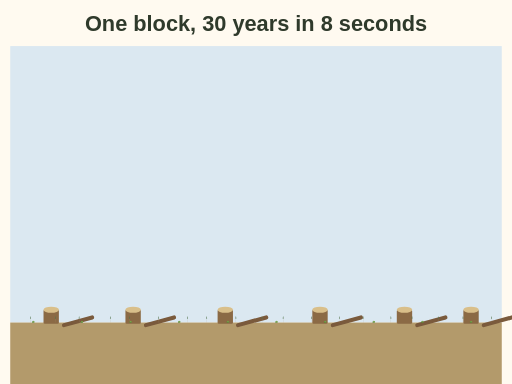
t = 0.00 s
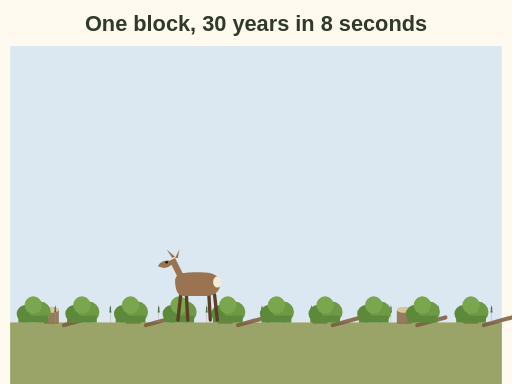
t = 1.60 s
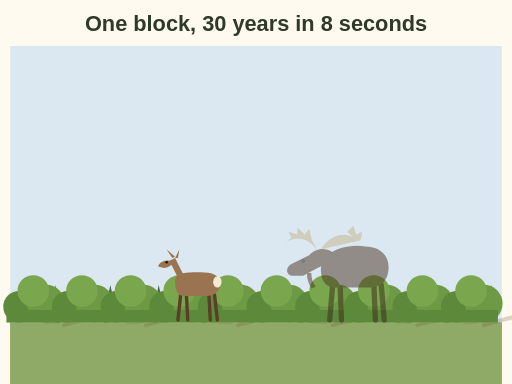
t = 3.20 s
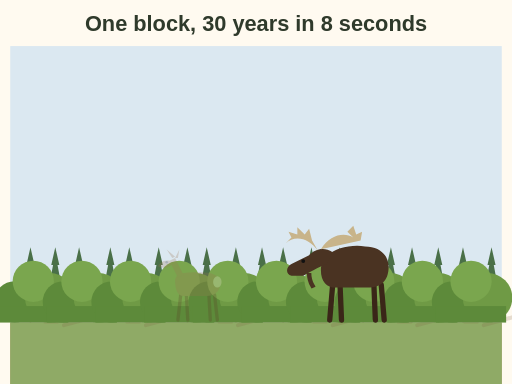
t = 4.50 s
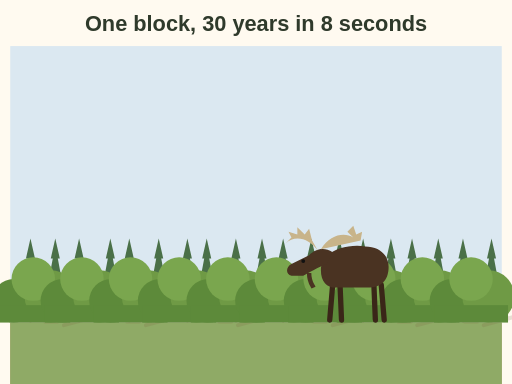
t = 4.80 s
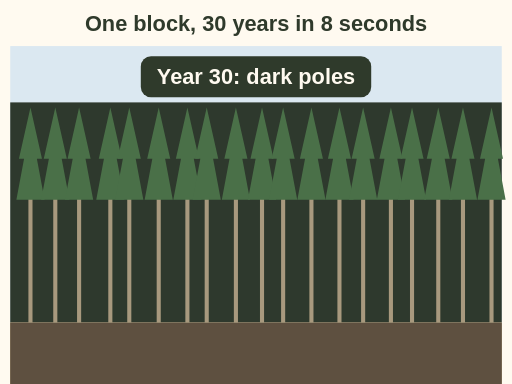
t = 8.00 s

The animated SVG that drew these frames (rendered in a browser with its animation timeline set to each time). Animation: 49 SMIL elements (animate=20,animateTransform=29); one cycle of 8.00 s.

<svg xmlns="http://www.w3.org/2000/svg" viewBox="0 0 400 300" font-family="sans-serif" role="img" aria-label="Animation of one cutblock over 30 years. Year 0: bare stumps and soil. Around year 5 shrubs grow and a deer feeds. Around year 15 tall shrubs and young trees, and a moose browses. By year 30 the young trees have closed in as dark poles, the floor is bare, and the shrubs and animals are gone.">
<rect width="400" height="300" fill="#fffaf0"/>
<text x="200" y="24" font-size="17" font-weight="bold" fill="#2f3a2b" text-anchor="middle">One block, 30 years in 8 seconds</text>
<rect x="8" y="36" width="384" height="216" rx="0" fill="#dbe8f1"/>
<rect x="8" y="80" width="384" height="172" fill="#1c2618" opacity="0"><animate attributeName="opacity" values="0;0;0.9" keyTimes="0;0.72;1" dur="8s" fill="freeze"/></rect>
<rect x="8" y="252" width="384" height="48" fill="#b39a6b"/>
<rect x="8" y="252" width="384" height="48" fill="#8faa66" opacity="0"><animate attributeName="opacity" values="0;1;1;0" keyTimes="0;0.3;0.75;1" dur="8s" fill="freeze"/></rect>
<rect x="8" y="252" width="384" height="48" fill="#5e5040" opacity="0"><animate attributeName="opacity" values="0;0;1" keyTimes="0;0.75;1" dur="8s" fill="freeze"/></rect>
<g><rect x="34" y="242" width="12" height="11" rx="1" fill="#8b6a45"/><ellipse cx="40" cy="242" rx="6" ry="2.4" fill="#d9bf8a"/><path d="M50 254 l22 -6" stroke="#7a5a3c" stroke-width="3.2" stroke-linecap="round"/><rect x="98" y="242" width="12" height="11" rx="1" fill="#8b6a45"/><ellipse cx="104" cy="242" rx="6" ry="2.4" fill="#d9bf8a"/><path d="M114 254 l22 -6" stroke="#7a5a3c" stroke-width="3.2" stroke-linecap="round"/><rect x="170" y="242" width="12" height="11" rx="1" fill="#8b6a45"/><ellipse cx="176" cy="242" rx="6" ry="2.4" fill="#d9bf8a"/><path d="M186 254 l22 -6" stroke="#7a5a3c" stroke-width="3.2" stroke-linecap="round"/><rect x="244" y="242" width="12" height="11" rx="1" fill="#8b6a45"/><ellipse cx="250" cy="242" rx="6" ry="2.4" fill="#d9bf8a"/><path d="M260 254 l22 -6" stroke="#7a5a3c" stroke-width="3.2" stroke-linecap="round"/><rect x="310" y="242" width="12" height="11" rx="1" fill="#8b6a45"/><ellipse cx="316" cy="242" rx="6" ry="2.4" fill="#d9bf8a"/><path d="M326 254 l22 -6" stroke="#7a5a3c" stroke-width="3.2" stroke-linecap="round"/><rect x="362" y="242" width="12" height="11" rx="1" fill="#8b6a45"/><ellipse cx="368" cy="242" rx="6" ry="2.4" fill="#d9bf8a"/><path d="M378 254 l22 -6" stroke="#7a5a3c" stroke-width="3.2" stroke-linecap="round"/><animate attributeName="opacity" values="1;1;0.25;0" keyTimes="0;0.15;0.4;1" dur="8s" fill="freeze"/></g>
<g transform="translate(23.8 252)"><g><rect x="-1.6" y="-150" width="3.2" height="150" fill="#a8997e"/><path d="M0 -168 L9 -128 L5 -128 L11 -96 L-11 -96 L-5 -128 L-9 -128z" fill="#4a7048"/><animateTransform attributeName="transform" type="scale" values="0.03;0.12;0.5;1" keyTimes="0;0.35;0.7;1" dur="8s" fill="freeze"/></g></g>
<g transform="translate(43.2 252)"><g><rect x="-1.6" y="-150" width="3.2" height="150" fill="#a8997e"/><path d="M0 -168 L9 -128 L5 -128 L11 -96 L-11 -96 L-5 -128 L-9 -128z" fill="#4a7048"/><animateTransform attributeName="transform" type="scale" values="0.03;0.12;0.5;1" keyTimes="0;0.35;0.7;1" dur="8s" fill="freeze"/></g></g>
<g transform="translate(61.8 252)"><g><rect x="-1.6" y="-150" width="3.2" height="150" fill="#a8997e"/><path d="M0 -168 L9 -128 L5 -128 L11 -96 L-11 -96 L-5 -128 L-9 -128z" fill="#4a7048"/><animateTransform attributeName="transform" type="scale" values="0.03;0.12;0.5;1" keyTimes="0;0.35;0.7;1" dur="8s" fill="freeze"/></g></g>
<g transform="translate(86.2 252)"><g><rect x="-1.6" y="-150" width="3.2" height="150" fill="#a8997e"/><path d="M0 -168 L9 -128 L5 -128 L11 -96 L-11 -96 L-5 -128 L-9 -128z" fill="#4a7048"/><animateTransform attributeName="transform" type="scale" values="0.03;0.12;0.5;1" keyTimes="0;0.35;0.7;1" dur="8s" fill="freeze"/></g></g>
<g transform="translate(101.0 252)"><g><rect x="-1.6" y="-150" width="3.2" height="150" fill="#a8997e"/><path d="M0 -168 L9 -128 L5 -128 L11 -96 L-11 -96 L-5 -128 L-9 -128z" fill="#4a7048"/><animateTransform attributeName="transform" type="scale" values="0.03;0.12;0.5;1" keyTimes="0;0.35;0.7;1" dur="8s" fill="freeze"/></g></g>
<g transform="translate(124.0 252)"><g><rect x="-1.6" y="-150" width="3.2" height="150" fill="#a8997e"/><path d="M0 -168 L9 -128 L5 -128 L11 -96 L-11 -96 L-5 -128 L-9 -128z" fill="#4a7048"/><animateTransform attributeName="transform" type="scale" values="0.03;0.12;0.5;1" keyTimes="0;0.35;0.7;1" dur="8s" fill="freeze"/></g></g>
<g transform="translate(146.4 252)"><g><rect x="-1.6" y="-150" width="3.2" height="150" fill="#a8997e"/><path d="M0 -168 L9 -128 L5 -128 L11 -96 L-11 -96 L-5 -128 L-9 -128z" fill="#4a7048"/><animateTransform attributeName="transform" type="scale" values="0.03;0.12;0.5;1" keyTimes="0;0.35;0.7;1" dur="8s" fill="freeze"/></g></g>
<g transform="translate(161.5 252)"><g><rect x="-1.6" y="-150" width="3.2" height="150" fill="#a8997e"/><path d="M0 -168 L9 -128 L5 -128 L11 -96 L-11 -96 L-5 -128 L-9 -128z" fill="#4a7048"/><animateTransform attributeName="transform" type="scale" values="0.03;0.12;0.5;1" keyTimes="0;0.35;0.7;1" dur="8s" fill="freeze"/></g></g>
<g transform="translate(184.3 252)"><g><rect x="-1.6" y="-150" width="3.2" height="150" fill="#a8997e"/><path d="M0 -168 L9 -128 L5 -128 L11 -96 L-11 -96 L-5 -128 L-9 -128z" fill="#4a7048"/><animateTransform attributeName="transform" type="scale" values="0.03;0.12;0.5;1" keyTimes="0;0.35;0.7;1" dur="8s" fill="freeze"/></g></g>
<g transform="translate(204.7 252)"><g><rect x="-1.6" y="-150" width="3.2" height="150" fill="#a8997e"/><path d="M0 -168 L9 -128 L5 -128 L11 -96 L-11 -96 L-5 -128 L-9 -128z" fill="#4a7048"/><animateTransform attributeName="transform" type="scale" values="0.03;0.12;0.5;1" keyTimes="0;0.35;0.7;1" dur="8s" fill="freeze"/></g></g>
<g transform="translate(221.2 252)"><g><rect x="-1.6" y="-150" width="3.2" height="150" fill="#a8997e"/><path d="M0 -168 L9 -128 L5 -128 L11 -96 L-11 -96 L-5 -128 L-9 -128z" fill="#4a7048"/><animateTransform attributeName="transform" type="scale" values="0.03;0.12;0.5;1" keyTimes="0;0.35;0.7;1" dur="8s" fill="freeze"/></g></g>
<g transform="translate(243.3 252)"><g><rect x="-1.6" y="-150" width="3.2" height="150" fill="#a8997e"/><path d="M0 -168 L9 -128 L5 -128 L11 -96 L-11 -96 L-5 -128 L-9 -128z" fill="#4a7048"/><animateTransform attributeName="transform" type="scale" values="0.03;0.12;0.5;1" keyTimes="0;0.35;0.7;1" dur="8s" fill="freeze"/></g></g>
<g transform="translate(265.2 252)"><g><rect x="-1.6" y="-150" width="3.2" height="150" fill="#a8997e"/><path d="M0 -168 L9 -128 L5 -128 L11 -96 L-11 -96 L-5 -128 L-9 -128z" fill="#4a7048"/><animateTransform attributeName="transform" type="scale" values="0.03;0.12;0.5;1" keyTimes="0;0.35;0.7;1" dur="8s" fill="freeze"/></g></g>
<g transform="translate(283.7 252)"><g><rect x="-1.6" y="-150" width="3.2" height="150" fill="#a8997e"/><path d="M0 -168 L9 -128 L5 -128 L11 -96 L-11 -96 L-5 -128 L-9 -128z" fill="#4a7048"/><animateTransform attributeName="transform" type="scale" values="0.03;0.12;0.5;1" keyTimes="0;0.35;0.7;1" dur="8s" fill="freeze"/></g></g>
<g transform="translate(305.4 252)"><g><rect x="-1.6" y="-150" width="3.2" height="150" fill="#a8997e"/><path d="M0 -168 L9 -128 L5 -128 L11 -96 L-11 -96 L-5 -128 L-9 -128z" fill="#4a7048"/><animateTransform attributeName="transform" type="scale" values="0.03;0.12;0.5;1" keyTimes="0;0.35;0.7;1" dur="8s" fill="freeze"/></g></g>
<g transform="translate(321.9 252)"><g><rect x="-1.6" y="-150" width="3.2" height="150" fill="#a8997e"/><path d="M0 -168 L9 -128 L5 -128 L11 -96 L-11 -96 L-5 -128 L-9 -128z" fill="#4a7048"/><animateTransform attributeName="transform" type="scale" values="0.03;0.12;0.5;1" keyTimes="0;0.35;0.7;1" dur="8s" fill="freeze"/></g></g>
<g transform="translate(342.4 252)"><g><rect x="-1.6" y="-150" width="3.2" height="150" fill="#a8997e"/><path d="M0 -168 L9 -128 L5 -128 L11 -96 L-11 -96 L-5 -128 L-9 -128z" fill="#4a7048"/><animateTransform attributeName="transform" type="scale" values="0.03;0.12;0.5;1" keyTimes="0;0.35;0.7;1" dur="8s" fill="freeze"/></g></g>
<g transform="translate(361.7 252)"><g><rect x="-1.6" y="-150" width="3.2" height="150" fill="#a8997e"/><path d="M0 -168 L9 -128 L5 -128 L11 -96 L-11 -96 L-5 -128 L-9 -128z" fill="#4a7048"/><animateTransform attributeName="transform" type="scale" values="0.03;0.12;0.5;1" keyTimes="0;0.35;0.7;1" dur="8s" fill="freeze"/></g></g>
<g transform="translate(384.0 252)"><g><rect x="-1.6" y="-150" width="3.2" height="150" fill="#a8997e"/><path d="M0 -168 L9 -128 L5 -128 L11 -96 L-11 -96 L-5 -128 L-9 -128z" fill="#4a7048"/><animateTransform attributeName="transform" type="scale" values="0.03;0.12;0.5;1" keyTimes="0;0.35;0.7;1" dur="8s" fill="freeze"/></g></g>
<g transform="translate(26 252)"><g><circle cx="-9" cy="-10" r="10" fill="#5d8a3a"/><circle cx="8" cy="-12" r="12" fill="#6f9a45"/><circle cx="0" cy="-20" r="10" fill="#7aa64e"/><rect x="-17" y="-8" width="34" height="8" fill="#5d8a3a"/><animateTransform attributeName="transform" type="scale" values="0.05;1;1.7;1.2" keyTimes="0;0.3;0.6;1" dur="8s" fill="freeze"/><animate attributeName="opacity" values="1;1;1;0;0" keyTimes="0;0.6;0.75;0.95;1" dur="8s" fill="freeze"/></g></g>
<g transform="translate(64 252)"><g><circle cx="-9" cy="-10" r="10" fill="#5d8a3a"/><circle cx="8" cy="-12" r="12" fill="#6f9a45"/><circle cx="0" cy="-20" r="10" fill="#7aa64e"/><rect x="-17" y="-8" width="34" height="8" fill="#5d8a3a"/><animateTransform attributeName="transform" type="scale" values="0.05;1;1.7;1.2" keyTimes="0;0.3;0.6;1" dur="8s" fill="freeze"/><animate attributeName="opacity" values="1;1;1;0;0" keyTimes="0;0.6;0.75;0.95;1" dur="8s" fill="freeze"/></g></g>
<g transform="translate(102 252)"><g><circle cx="-9" cy="-10" r="10" fill="#5d8a3a"/><circle cx="8" cy="-12" r="12" fill="#6f9a45"/><circle cx="0" cy="-20" r="10" fill="#7aa64e"/><rect x="-17" y="-8" width="34" height="8" fill="#5d8a3a"/><animateTransform attributeName="transform" type="scale" values="0.05;1;1.7;1.2" keyTimes="0;0.3;0.6;1" dur="8s" fill="freeze"/><animate attributeName="opacity" values="1;1;1;0;0" keyTimes="0;0.6;0.75;0.95;1" dur="8s" fill="freeze"/></g></g>
<g transform="translate(140 252)"><g><circle cx="-9" cy="-10" r="10" fill="#5d8a3a"/><circle cx="8" cy="-12" r="12" fill="#6f9a45"/><circle cx="0" cy="-20" r="10" fill="#7aa64e"/><rect x="-17" y="-8" width="34" height="8" fill="#5d8a3a"/><animateTransform attributeName="transform" type="scale" values="0.05;1;1.7;1.2" keyTimes="0;0.3;0.6;1" dur="8s" fill="freeze"/><animate attributeName="opacity" values="1;1;1;0;0" keyTimes="0;0.6;0.75;0.95;1" dur="8s" fill="freeze"/></g></g>
<g transform="translate(178 252)"><g><circle cx="-9" cy="-10" r="10" fill="#5d8a3a"/><circle cx="8" cy="-12" r="12" fill="#6f9a45"/><circle cx="0" cy="-20" r="10" fill="#7aa64e"/><rect x="-17" y="-8" width="34" height="8" fill="#5d8a3a"/><animateTransform attributeName="transform" type="scale" values="0.05;1;1.7;1.2" keyTimes="0;0.3;0.6;1" dur="8s" fill="freeze"/><animate attributeName="opacity" values="1;1;1;0;0" keyTimes="0;0.6;0.75;0.95;1" dur="8s" fill="freeze"/></g></g>
<g transform="translate(216 252)"><g><circle cx="-9" cy="-10" r="10" fill="#5d8a3a"/><circle cx="8" cy="-12" r="12" fill="#6f9a45"/><circle cx="0" cy="-20" r="10" fill="#7aa64e"/><rect x="-17" y="-8" width="34" height="8" fill="#5d8a3a"/><animateTransform attributeName="transform" type="scale" values="0.05;1;1.7;1.2" keyTimes="0;0.3;0.6;1" dur="8s" fill="freeze"/><animate attributeName="opacity" values="1;1;1;0;0" keyTimes="0;0.6;0.75;0.95;1" dur="8s" fill="freeze"/></g></g>
<g transform="translate(254 252)"><g><circle cx="-9" cy="-10" r="10" fill="#5d8a3a"/><circle cx="8" cy="-12" r="12" fill="#6f9a45"/><circle cx="0" cy="-20" r="10" fill="#7aa64e"/><rect x="-17" y="-8" width="34" height="8" fill="#5d8a3a"/><animateTransform attributeName="transform" type="scale" values="0.05;1;1.7;1.2" keyTimes="0;0.3;0.6;1" dur="8s" fill="freeze"/><animate attributeName="opacity" values="1;1;1;0;0" keyTimes="0;0.6;0.75;0.95;1" dur="8s" fill="freeze"/></g></g>
<g transform="translate(292 252)"><g><circle cx="-9" cy="-10" r="10" fill="#5d8a3a"/><circle cx="8" cy="-12" r="12" fill="#6f9a45"/><circle cx="0" cy="-20" r="10" fill="#7aa64e"/><rect x="-17" y="-8" width="34" height="8" fill="#5d8a3a"/><animateTransform attributeName="transform" type="scale" values="0.05;1;1.7;1.2" keyTimes="0;0.3;0.6;1" dur="8s" fill="freeze"/><animate attributeName="opacity" values="1;1;1;0;0" keyTimes="0;0.6;0.75;0.95;1" dur="8s" fill="freeze"/></g></g>
<g transform="translate(330 252)"><g><circle cx="-9" cy="-10" r="10" fill="#5d8a3a"/><circle cx="8" cy="-12" r="12" fill="#6f9a45"/><circle cx="0" cy="-20" r="10" fill="#7aa64e"/><rect x="-17" y="-8" width="34" height="8" fill="#5d8a3a"/><animateTransform attributeName="transform" type="scale" values="0.05;1;1.7;1.2" keyTimes="0;0.3;0.6;1" dur="8s" fill="freeze"/><animate attributeName="opacity" values="1;1;1;0;0" keyTimes="0;0.6;0.75;0.95;1" dur="8s" fill="freeze"/></g></g>
<g transform="translate(368 252)"><g><circle cx="-9" cy="-10" r="10" fill="#5d8a3a"/><circle cx="8" cy="-12" r="12" fill="#6f9a45"/><circle cx="0" cy="-20" r="10" fill="#7aa64e"/><rect x="-17" y="-8" width="34" height="8" fill="#5d8a3a"/><animateTransform attributeName="transform" type="scale" values="0.05;1;1.7;1.2" keyTimes="0;0.3;0.6;1" dur="8s" fill="freeze"/><animate attributeName="opacity" values="1;1;1;0;0" keyTimes="0;0.6;0.75;0.95;1" dur="8s" fill="freeze"/></g></g>
<g opacity="0"><g transform="translate(150 250) scale(1.1 1.1)"><path d="M-8 -18 L-10 0 M-4 -18 L-3 0 M12 -18 L13 0 M16 -18 L18 0" stroke="#5a3e26" stroke-width="2.4" stroke-linecap="round"/><path d="M-12 -28 C-12 -34 -4 -34 6 -34 C14 -34 20 -32 20 -26 C20 -20 16 -17 8 -17 L-6 -17 C-10 -17 -12 -21 -12 -28z" fill="#9a7350"/><path d="M-10 -30 L-16 -42 L-12 -44 L-6 -32z" fill="#9a7350"/><path d="M-16 -42 C-20 -43 -24 -40 -24 -38 L-20 -37 C-17 -37 -14 -39 -13 -41z" fill="#9a7350"/><path d="M-14 -44 L-18 -50 L-12 -45z M-12 -44 L-9 -50 L-10 -44z" fill="#9a7350"/><ellipse cx="18" cy="-27" rx="3" ry="4" fill="#f3ead8"/><circle cx="-18" cy="-41" r=".9" fill="#111"/></g><animate attributeName="opacity" values="0;1;1;0;0" keyTimes="0;0.2;0.45;0.6;1" dur="8s" fill="freeze"/></g>
<g opacity="0"><g transform="translate(276 250) scale(1.15)"><path d="M-14 -24 L-16 0 M-9 -24 L-8 0 M14 -24 L15 0 M19 -24 L21 0" stroke="#3a2618" stroke-width="3.6" stroke-linecap="round"/><path d="M-22 -34 C-22 -46 -6 -52 8 -50 C18 -50 24 -44 24 -36 C24 -26 18 -22 10 -22 L-12 -22 C-18 -22 -22 -26 -22 -34z" fill="#4a3322"/><path d="M-14 -46 C-20 -50 -26 -48 -30 -44 L-42 -38 C-46 -36 -46 -31 -42 -30 L-34 -30 C-30 -32 -24 -36 -18 -38z" fill="#4a3322"/><path d="M-30 -32 C-30 -26 -28 -24 -27 -22" stroke="#4a3322" stroke-width="3" fill="none"/><path d="M-24 -47 C-30 -56 -40 -58 -46 -52 L-42 -56 L-44 -60 L-38 -58 L-38 -63 L-33 -58 L-30 -62 L-28 -54z M-22 -48 C-16 -58 -6 -60 0 -56 L-4 -60 L0 -64 L2 -58 L6 -60 L5 -54z" fill="#c8b48a"/><circle cx="-34" cy="-40" r="1.3" fill="#111"/></g><animate attributeName="opacity" values="0;0;1;1;0" keyTimes="0;0.35;0.45;0.8;1" dur="8s" fill="freeze"/></g>
<g opacity="0"><rect x="110" y="44" width="180" height="32" rx="8" fill="#2f3a2b"/><text x="200" y="66" font-size="17" font-weight="bold" fill="#fffaf0" text-anchor="middle">Year 0</text><animate attributeName="opacity" values="0;0;1;1;0" keyTimes="0;0;0.01;0.11;0.12" dur="8s" fill="freeze"/></g>
<g opacity="0"><rect x="110" y="44" width="180" height="32" rx="8" fill="#2f3a2b"/><text x="200" y="66" font-size="17" font-weight="bold" fill="#fffaf0" text-anchor="middle">Year 5: deer</text><animate attributeName="opacity" values="0;0;1;1;0" keyTimes="0;0.12;0.13;0.34;0.35" dur="8s" fill="freeze"/></g>
<g opacity="0"><rect x="110" y="44" width="180" height="32" rx="8" fill="#2f3a2b"/><text x="200" y="66" font-size="17" font-weight="bold" fill="#fffaf0" text-anchor="middle">Year 15: moose</text><animate attributeName="opacity" values="0;0;1;1;0" keyTimes="0;0.35;0.36;0.69;0.7" dur="8s" fill="freeze"/></g>
<g opacity="0"><rect x="110" y="44" width="180" height="32" rx="8" fill="#2f3a2b"/><text x="200" y="66" font-size="17" font-weight="bold" fill="#fffaf0" text-anchor="middle">Year 30: dark poles</text><animate attributeName="opacity" values="0;0;1;1" keyTimes="0;0.7;0.71;1" dur="8s" fill="freeze"/></g>
</svg>
